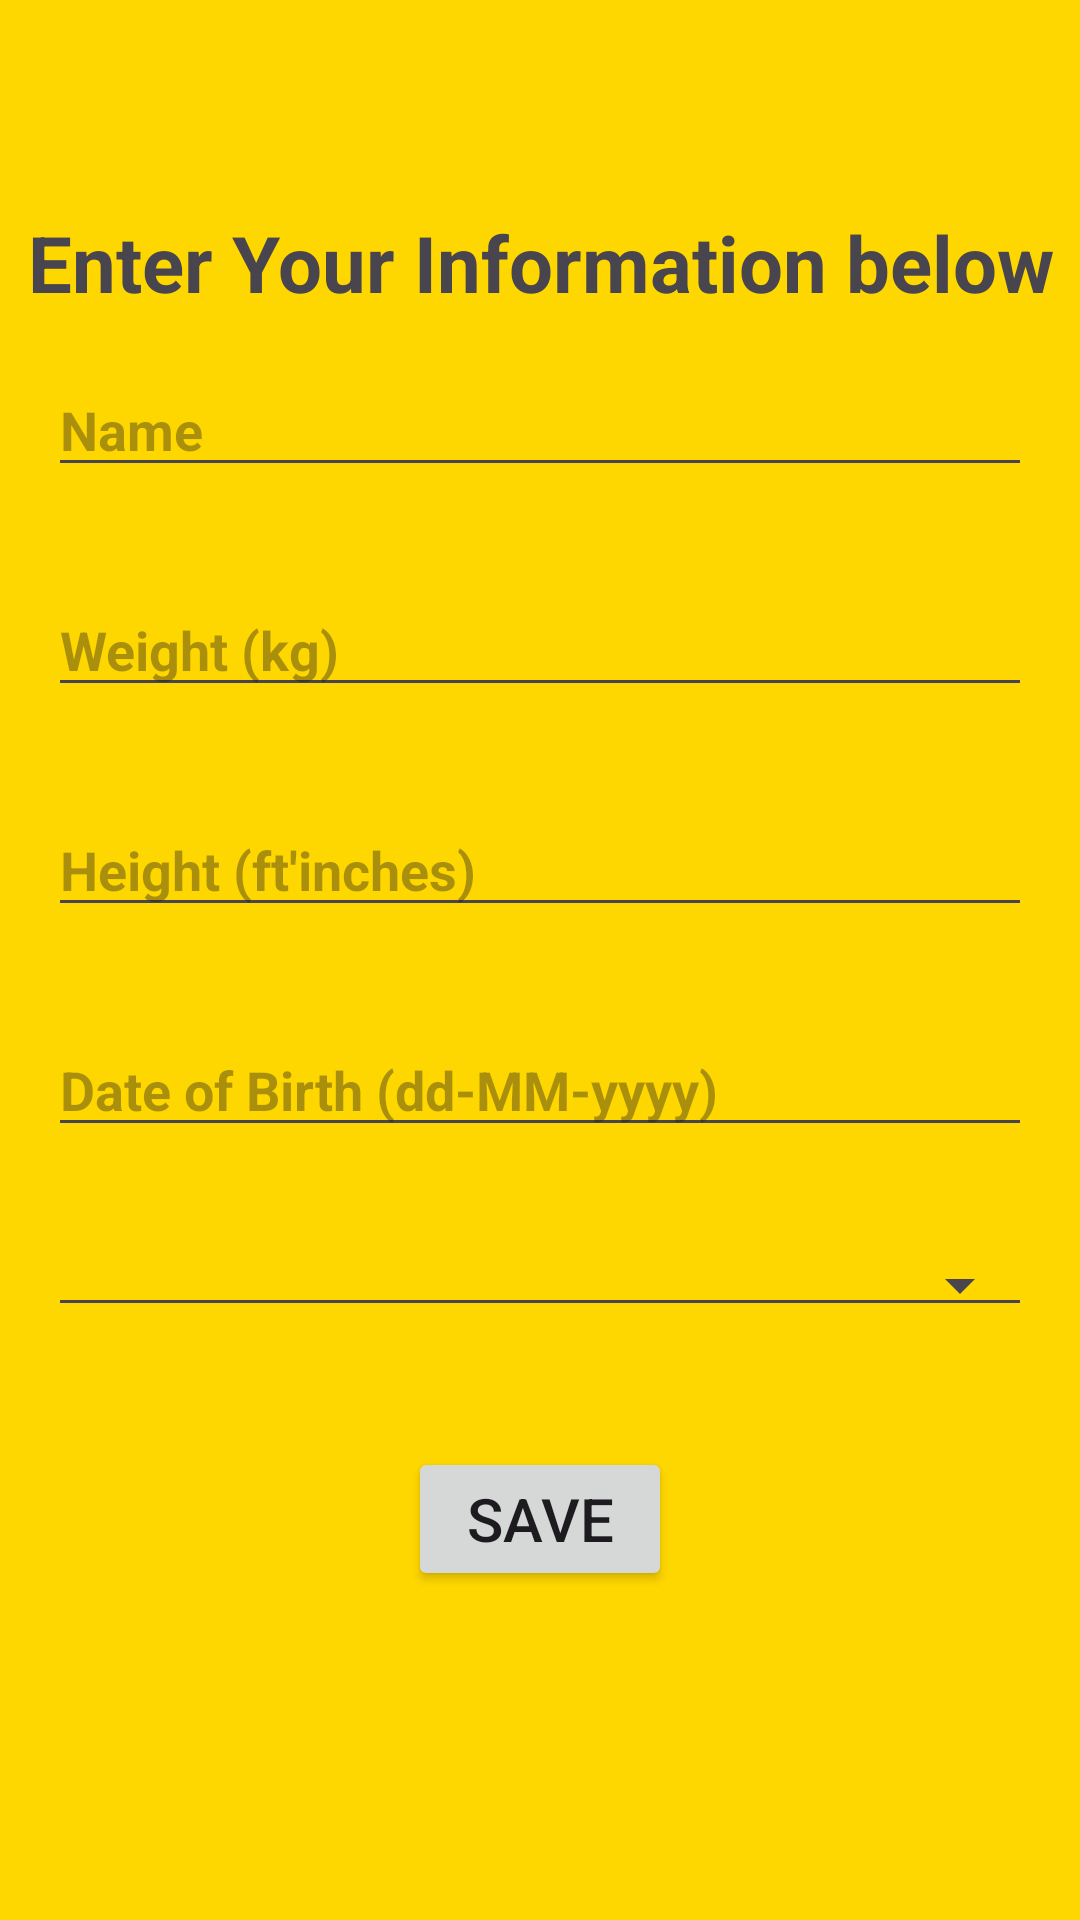

The Android layout XML behind this screen, and the referenced resources:
<!-- AndroidManifest.xml: application theme Theme.HealthPlex -->
<!-- res/layout/activity_profile.xml -->
<?xml version="1.0" encoding="utf-8"?>
<RelativeLayout xmlns:android="http://schemas.android.com/apk/res/android"
    android:layout_width="match_parent"
    android:layout_height="match_parent"
    android:background="@color/slateblue">
<TextView
    android:id="@+id/profieText"
    android:layout_width="match_parent"
    android:layout_height="wrap_content"
    android:text="Enter Your Information below"
    android:gravity="center"
    android:textStyle="bold"
    android:textSize="26sp"
    android:layout_marginTop="70dp"
    />

    <EditText
        android:id="@+id/editTextName"
        android:layout_width="match_parent"
        android:layout_height="wrap_content"
        android:layout_below="@+id/profieText"
        android:layout_margin="16dp"
        android:layout_marginTop="45dp"
        android:layout_marginBottom="16dp"
        android:hint="Name"
        android:textColor="@color/black"
        android:textStyle="bold"
        android:inputType="text"/>

    <EditText
        android:id="@+id/editTextWeight"
        android:layout_width="match_parent"
        android:layout_height="wrap_content"
        android:hint="Weight (kg)"
        android:layout_below="@id/editTextName"
        android:layout_margin="16dp"
        android:textColor="@color/black"
        android:textStyle="bold"
        android:inputType="numberDecimal"/>

    <EditText
        android:id="@+id/editTextHeight"
        android:layout_width="match_parent"
        android:layout_height="wrap_content"
        android:hint="Height (ft'inches)"
        android:layout_below="@id/editTextWeight"
        android:layout_margin="16dp"
        android:textColor="@color/black"
        android:textStyle="bold"
        android:inputType="text"/>
    <EditText
        android:id="@+id/editDob"
        android:layout_width="match_parent"
        android:layout_height="wrap_content"
        android:hint="Date of Birth (dd-MM-yyyy)"
        android:layout_below="@id/editTextHeight"
        android:inputType="text"
        android:layout_margin="16dp"
        android:textColor="@color/black"
        android:textStyle="bold"
        android:maxLines="1" />

    <Spinner
        android:id="@+id/spinnerGoal"
        style="@android:style/Widget.Material.Light.Spinner.Underlined"
        android:layout_width="match_parent"
        android:layout_height="wrap_content"
        android:layout_below="@id/editDob"

        android:layout_margin="16dp" />

    <Button
        android:id="@+id/btnSave"
        android:layout_width="wrap_content"
        android:layout_height="wrap_content"
        android:text="Save"
        android:layout_below="@id/spinnerGoal"
        android:layout_centerHorizontal="true"
        android:layout_marginTop="24dp"
        android:textSize="20dp"/>

</RelativeLayout>
<!-- resources referenced by this layout -->
<resources>
  <color name="black">#FF000000</color>
  <color name="slateblue">#FFD700</color>
  <style name="Theme.HealthPlex" parent="Base.Theme.HealthPlex" />
  <style name="Base.Theme.HealthPlex" parent="Theme.Material3.DayNight.NoActionBar">
          <item name="colorPrimary">@color/Darkmode</item>
  
  
      </style>
  <color name="Darkmode">#000000</color>
</resources>
